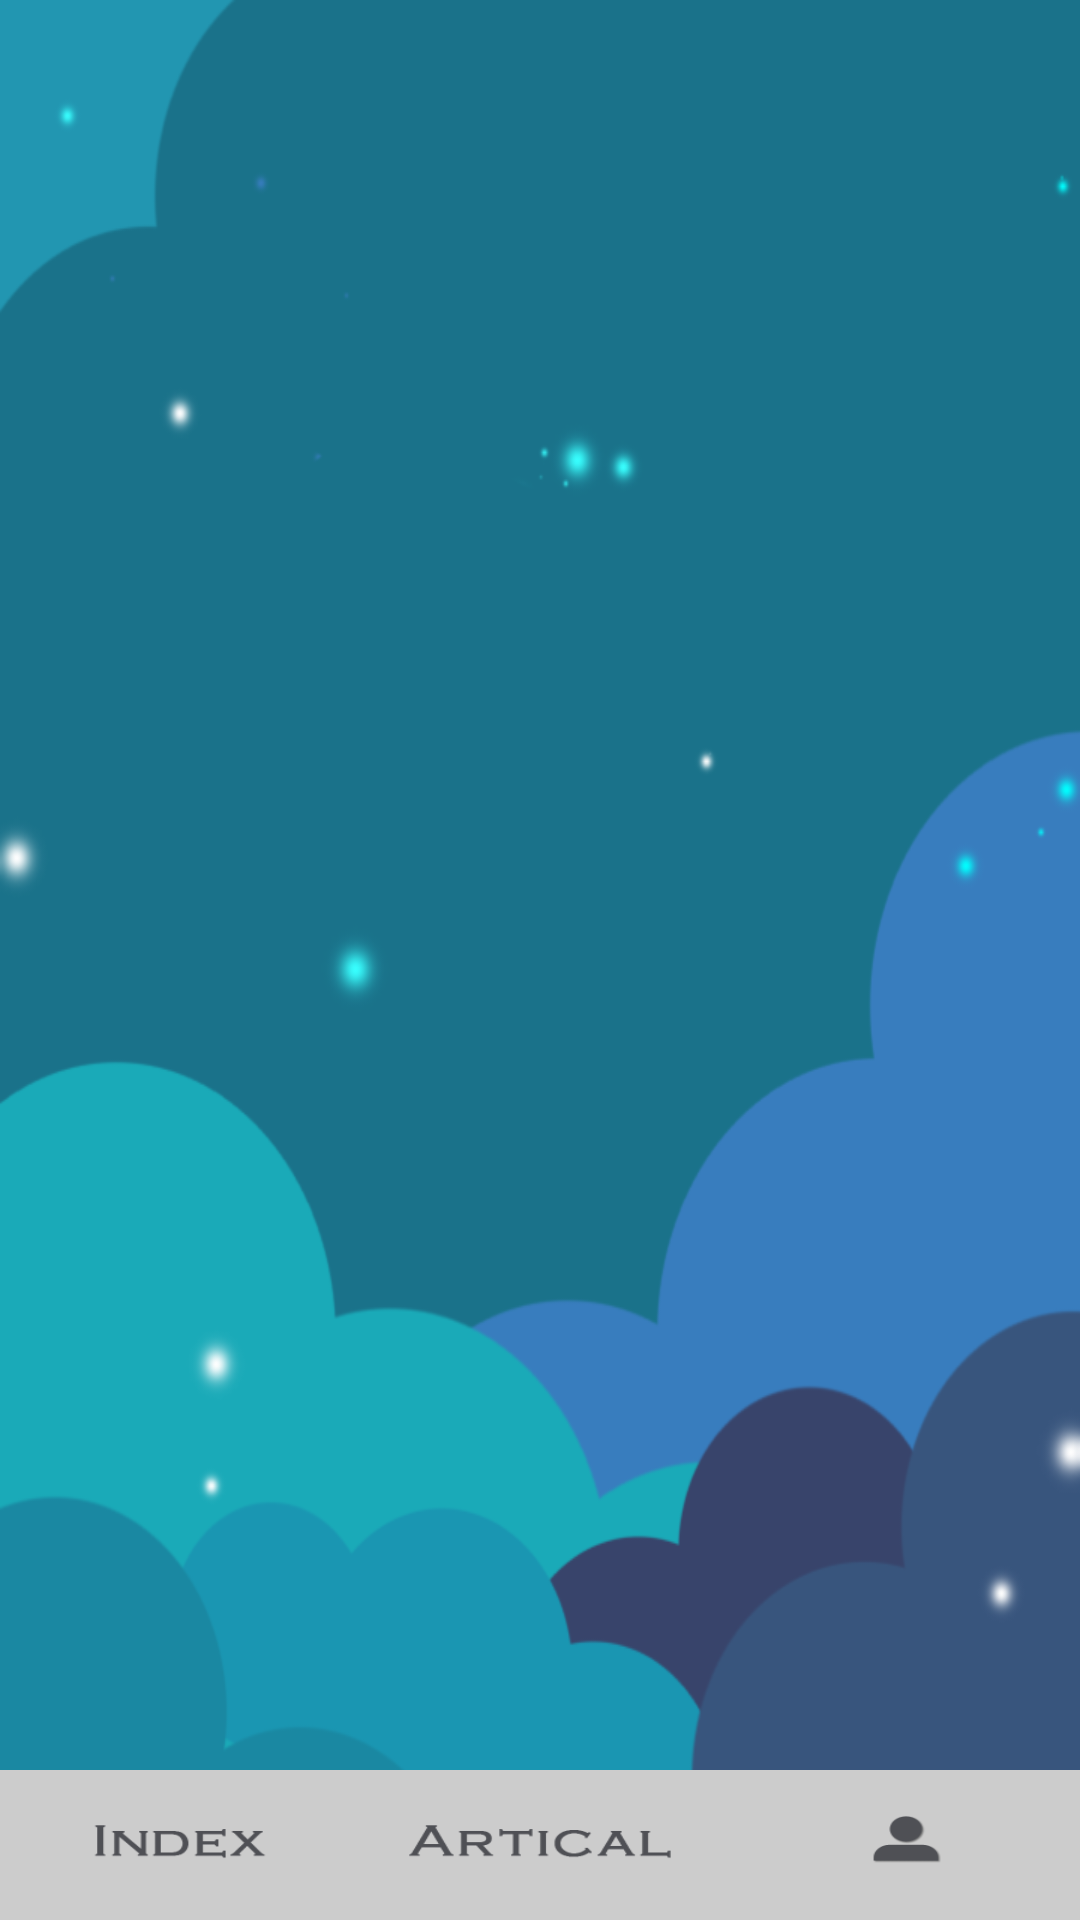

This screen was rendered from an Android layout file. Write that file and the resources it references.
<!-- AndroidManifest.xml: application theme AppTheme -->
<!-- res/layout/main_activity.xml -->
<?xml version="1.0" encoding="UTF-8"?>
<RelativeLayout xmlns:android="http://schemas.android.com/apk/res/android"
    xmlns:tools="http://schemas.android.com/tools"
    android:layout_width="match_parent"
    android:layout_height="match_parent"
    android:background="@drawable/bg" >

    <RadioGroup
        android:id="@+id/radiogroup"
        android:layout_width = "fill_parent"
        android:layout_height="wrap_content"
        android:background="#ccc"
        android:gravity="center_vertical"
        android:orientation="horizontal"
        android:layout_alignParentBottom="true">
        
        <RadioButton 
            android:id="@+id/timeAxis"
            android:layout_width="120dp"
            android:layout_height="50dp"
            android:background="@drawable/index"
            android:button="@null"/>
        
        <RadioButton 
            android:id="@+id/alarm"
            android:layout_width="120dp"
            android:layout_height="50dp"
            android:background="@drawable/article"
            android:button="@null"/>
          
        <RadioButton 
            android:id="@+id/setting"
            android:layout_width="120dp"
            android:layout_height="50dp"
            android:background="@drawable/ad"
            android:button="@null"/>
    </RadioGroup>
    
    <LinearLayout 
        android:id = "@+id/maincontent"
        android:layout_width ="match_parent"
        android:layout_height="match_parent"
        android:orientation="horizontal"
        android:layout_above="@id/radiogroup">
    </LinearLayout>
</RelativeLayout>
<!-- resources referenced by this layout -->
<resources>
  <!-- drawable ad: png bitmap (drawable-mdpi, 4693 bytes) -->
  <!-- drawable article: png bitmap (drawable-mdpi, 4826 bytes) -->
  <!-- drawable bg: png bitmap (drawable-mdpi, 46034 bytes) -->
  <!-- drawable index: png bitmap (drawable-mdpi, 4342 bytes) -->
  <style name="AppTheme" parent="AppBaseTheme">
          
      </style>
  <style name="AppBaseTheme" parent="android:Theme.Light">
          
      </style>
</resources>
